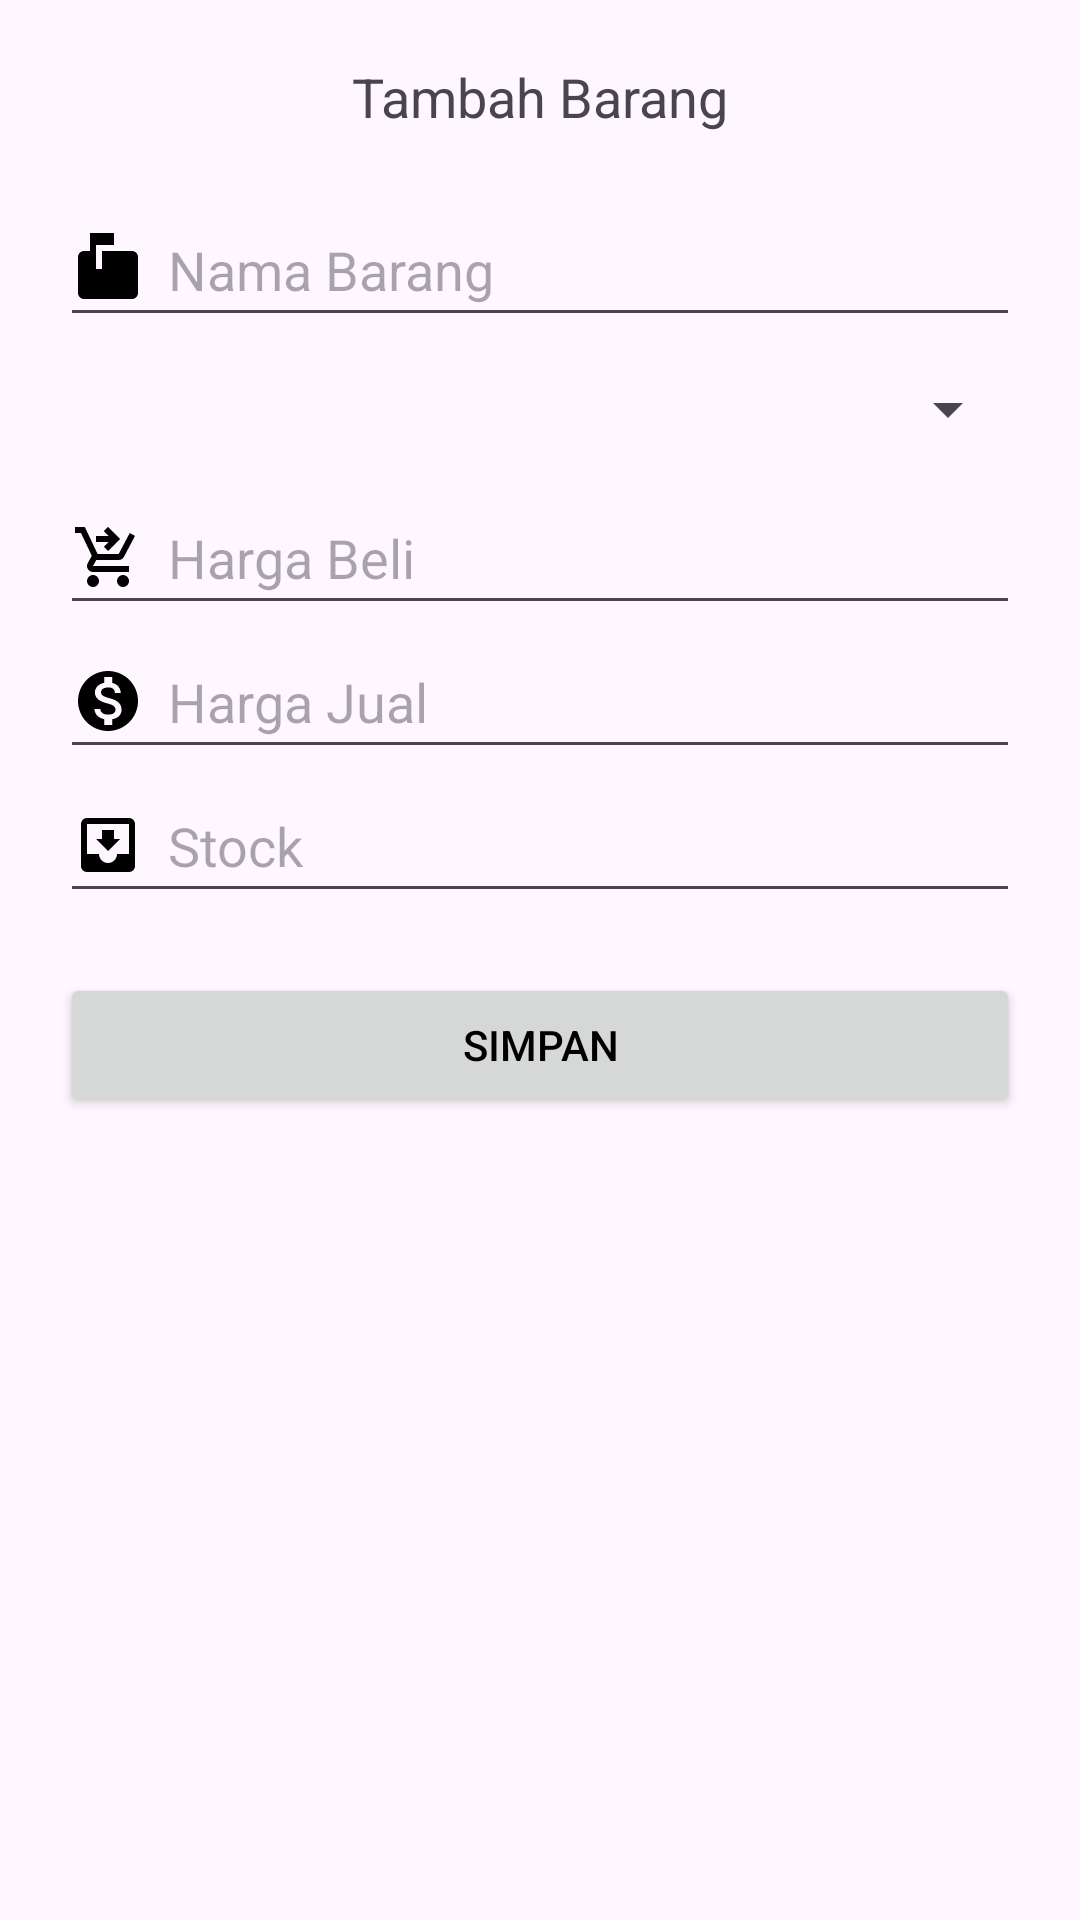

Here is an Android app screen rendered from its layout file. Give the layout XML and the strings, colors and styles it references.
<!-- AndroidManifest.xml: application theme Base.Theme.Kasmart -->
<!-- res/layout/dialog_add_item.xml -->
<?xml version="1.0" encoding="utf-8"?>
<LinearLayout xmlns:android="http://schemas.android.com/apk/res/android"
    android:orientation="vertical"
    android:padding="20dp"
    android:layout_width="match_parent"
    android:layout_height="wrap_content">

    
    <TextView
        android:layout_width="wrap_content"
        android:layout_height="wrap_content"
        android:text="Tambah Barang"
        android:textSize="18sp"
        android:layout_gravity="center"
        android:layout_marginBottom="20dp"/>

    <ScrollView
        android:layout_width="match_parent"
        android:layout_height="match_parent">

        <LinearLayout
            android:layout_width="match_parent"
            android:layout_height="match_parent"
            android:orientation="vertical">

            
            <EditText
                android:id="@+id/edtItemName"
                android:layout_width="match_parent"
                android:layout_height="wrap_content"
                android:drawablePadding="8dp"
                android:hint="Nama Barang"
                android:drawableStart="@drawable/box_name"
                android:inputType="text"
                android:minHeight="48dp" />

            
            <Spinner
                android:id="@+id/spinnerCategory"
                android:layout_width="match_parent"
                android:layout_height="wrap_content"
                android:minHeight="48dp" />

            
            <EditText
                android:id="@+id/edtInitialPrice"
                android:layout_width="match_parent"
                android:layout_height="wrap_content"
                android:drawablePadding="8dp"
                android:drawableStart="@drawable/cart_buy"
                android:hint="Harga Beli"
                android:inputType="numberDecimal"
                android:minHeight="48dp" />

            
            <EditText
                android:id="@+id/edtSalePrice"
                android:layout_width="match_parent"
                android:layout_height="wrap_content"
                android:drawablePadding="8dp"
                android:drawableStart="@drawable/sell"
                android:hint="Harga Jual"
                android:inputType="numberDecimal"
                android:minHeight="48dp" />

            
            <EditText
                android:id="@+id/edtStock"
                android:layout_width="match_parent"
                android:layout_height="wrap_content"
                android:drawablePadding="8dp"
                android:drawableStart="@drawable/stock"
                android:hint="Stock"
                android:inputType="number"
                android:minHeight="48dp" />

            
            <Button
                android:id="@+id/btnSave"
                android:layout_width="match_parent"
                android:layout_height="wrap_content"
                android:text="Simpan"
                android:layout_marginTop="20dp"/>
        </LinearLayout>

    </ScrollView>
</LinearLayout>
<!-- resources referenced by this layout -->
<resources>
  <!-- drawable box_name (drawable) -->
  <vector xmlns:android="http://schemas.android.com/apk/res/android" android:height="24dp" android:viewportHeight="24" android:viewportWidth="24" android:width="24dp">
        
      <path android:fillColor="?attr/drawableColor" android:pathData="M20,6H10v6H8V4h6V0H6v6H4c-1.1,0 -2,0.9 -2,2v12c0,1.1 0.9,2 2,2h16c1.1,0 2,-0.9 2,-2V8c0,-1.1 -0.9,-2 -2,-2z"/>
      
  </vector>
  <!-- drawable cart_buy (drawable) -->
  <vector xmlns:android="http://schemas.android.com/apk/res/android" android:height="24dp" android:viewportHeight="24" android:viewportWidth="24" android:width="24dp">
        
      <path android:fillColor="?attr/drawableColor" android:pathData="M7,18c-1.1,0 -1.99,0.9 -1.99,2S5.9,22 7,22s2,-0.9 2,-2S8.1,18 7,18zM17,18c-1.1,0 -1.99,0.9 -1.99,2s0.89,2 1.99,2s2,-0.9 2,-2S18.1,18 17,18zM8.1,13h7.45c0.75,0 1.41,-0.41 1.75,-1.03L21,4.96L19.25,4l-3.7,7H8.53L4.27,2H1v2h2l3.6,7.59l-1.35,2.44C4.52,15.37 5.48,17 7,17h12v-2H7L8.1,13zM12,2l4,4l-4,4l-1.41,-1.41L12.17,7L8,7l0,-2l4.17,0l-1.59,-1.59L12,2z"/>
      
  </vector>
  <!-- drawable sell (drawable) -->
  <vector xmlns:android="http://schemas.android.com/apk/res/android" android:height="24dp" android:viewportHeight="24" android:viewportWidth="24" android:width="24dp">
        
      <path android:fillColor="?attr/drawableColor" android:pathData="M12,2C6.48,2 2,6.48 2,12s4.48,10 10,10 10,-4.48 10,-10S17.52,2 12,2zM13.41,18.09L13.41,20h-2.67v-1.93c-1.71,-0.36 -3.16,-1.46 -3.27,-3.4h1.96c0.1,1.05 0.82,1.87 2.65,1.87 1.96,0 2.4,-0.98 2.4,-1.59 0,-0.83 -0.44,-1.61 -2.67,-2.14 -2.48,-0.6 -4.18,-1.62 -4.18,-3.67 0,-1.72 1.39,-2.84 3.11,-3.21L10.74,4h2.67v1.95c1.86,0.45 2.79,1.86 2.85,3.39L14.3,9.34c-0.05,-1.11 -0.64,-1.87 -2.22,-1.87 -1.5,0 -2.4,0.68 -2.4,1.64 0,0.84 0.65,1.39 2.67,1.91s4.18,1.39 4.18,3.91c-0.01,1.83 -1.38,2.83 -3.12,3.16z"/>
      
  </vector>
  <!-- drawable stock (drawable) -->
  <vector xmlns:android="http://schemas.android.com/apk/res/android" android:height="24dp" android:viewportHeight="24" android:viewportWidth="24" android:width="24dp">
        
      <path android:fillColor="?attr/drawableColor" android:pathData="M19,3L4.99,3c-1.11,0 -1.98,0.9 -1.98,2L3,19c0,1.1 0.88,2 1.99,2L19,21c1.1,0 2,-0.9 2,-2L21,5c0,-1.1 -0.9,-2 -2,-2zM19,15h-4c0,1.66 -1.35,3 -3,3s-3,-1.34 -3,-3L4.99,15L4.99,5L19,5v10zM16,10h-2L14,7h-4v3L8,10l4,4 4,-4z"/>
      
  </vector>
  <style name="Base.Theme.Kasmart" parent="Theme.Material3.DayNight.NoActionBar">
          
          <item name="colorPrimary">#226CFF</item>
          <item name="colorOnPrimary">#FFFFFF</item>
          <item name="drawableColor">#000000</item>
          <item name="headerColor">#084376</item>
          
          <item name="android:textColorPrimary">#000000</item>
      </style>
</resources>
